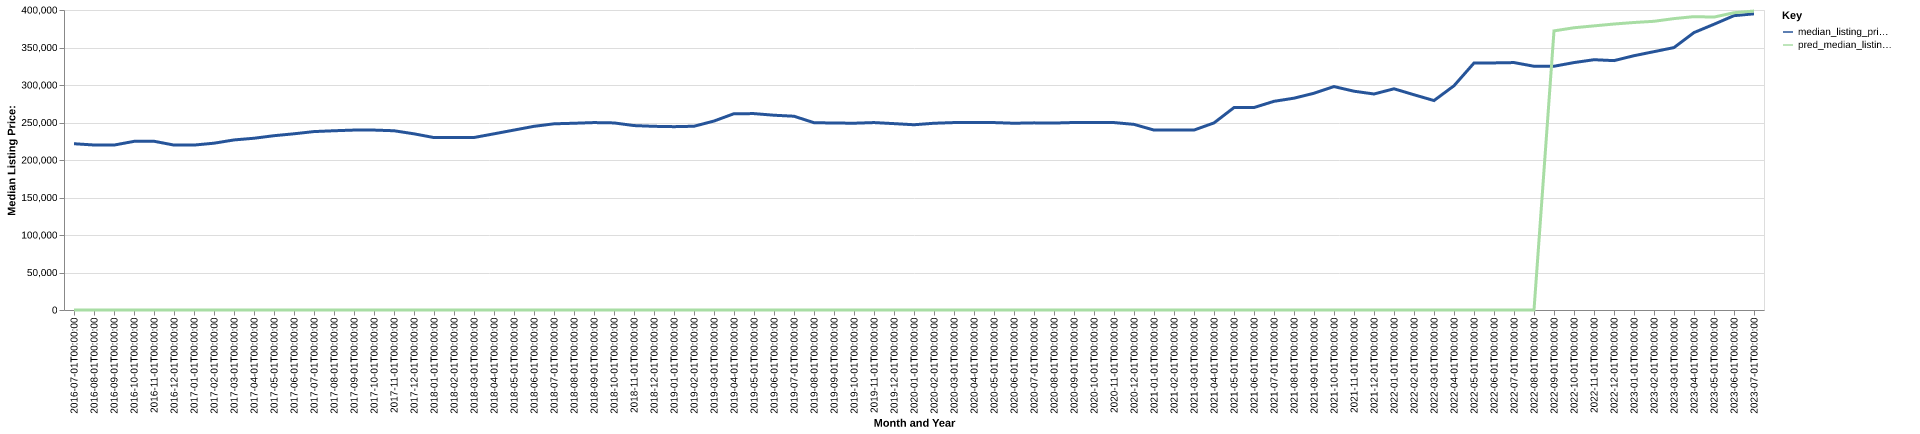

Data behind this chart, as committed beside it:
date, time_idx, median_listing_price, thirty_year_interest_rate_five, month, county_name, active_listing_count, median_days_on_market, pred_median_listing_price, month_year
2016-07-01, 0, 221700, 3.72, 7, atlantic, nj, 3827, 96.0, 0, Jul-2016
2016-08-01, 1, 220000, 3.73, 8, atlantic, nj, 3796, 100.0, 0, Aug-2016
2016-09-01, 2, 219900, 3.66, 9, atlantic, nj, 3665, 99.0, 0, Sep-2016
2016-10-01, 3, 224839, 3.64, 10, atlantic, nj, 3540, 95.0, 0, Oct-2016
2016-11-01, 4, 225000, 3.66, 11, atlantic, nj, 3444, 99.0, 0, Nov-2016
2016-12-01, 5, 219900, 3.48, 12, atlantic, nj, 3378, 102.0, 0, Dec-2016
2017-01-01, 6, 219900, 3.45, 1, atlantic, nj, 3175, 104.0, 0, Jan-2017
2017-02-01, 7, 222400, 3.5, 2, atlantic, nj, 3206, 101.0, 0, Feb-2017
2017-03-01, 8, 226750, 3.52, 3, atlantic, nj, 3183, 87.0, 0, Mar-2017
2017-04-01, 9, 229000, 4.03, 4, atlantic, nj, 3206, 79.0, 0, Apr-2017
2017-05-01, 10, 232400, 4.32, 5, atlantic, nj, 3154, 82.0, 0, May-2017
2017-06-01, 11, 234950, 4.2, 6, atlantic, nj, 3124, 85.0, 0, Jun-2017
2017-07-01, 12, 237900, 4.19, 7, atlantic, nj, 3064, 88.0, 0, Jul-2017
2017-08-01, 13, 239000, 4.3, 8, atlantic, nj, 2998, 88.0, 0, Aug-2017
2017-09-01, 14, 239900, 4.1, 9, atlantic, nj, 2951, 87.0, 0, Sep-2017
2017-10-01, 15, 239900, 4.05, 10, atlantic, nj, 2828, 87.0, 0, Oct-2017
2017-11-01, 16, 239000, 3.94, 11, atlantic, nj, 2731, 88.0, 0, Nov-2017
2017-12-01, 17, 234900, 4.03, 12, atlantic, nj, 2561, 93.0, 0, Dec-2017
2018-01-01, 18, 229900, 3.93, 1, atlantic, nj, 2451, 96.0, 0, Jan-2018
2018-02-01, 19, 229900, 3.83, 2, atlantic, nj, 2488, 91.0, 0, Feb-2018
2018-03-01, 20, 230000, 3.94, 3, atlantic, nj, 2589, 70.0, 0, Mar-2018
2018-04-01, 21, 234900, 3.95, 4, atlantic, nj, 2602, 66.0, 0, Apr-2018
2018-05-01, 22, 239900, 3.99, 5, atlantic, nj, 2612, 71.0, 0, May-2018
2018-06-01, 23, 244900, 4.15, 6, atlantic, nj, 2593, 75.0, 0, Jun-2018
2018-07-01, 24, 248250, 4.4, 7, atlantic, nj, 2543, 82.0, 0, Jul-2018
2018-08-01, 25, 249000, 4.46, 8, atlantic, nj, 2520, 81.0, 0, Aug-2018
2018-09-01, 26, 249900, 4.58, 9, atlantic, nj, 2497, 77.0, 0, Sep-2018
2018-10-01, 27, 249450, 4.66, 10, atlantic, nj, 2473, 78.0, 0, Oct-2018
2018-11-01, 28, 245900, 4.62, 11, atlantic, nj, 2446, 79.0, 0, Nov-2018
2018-12-01, 29, 244900, 4.54, 12, atlantic, nj, 2411, 87.0, 0, Dec-2018
2019-01-01, 30, 244450, 4.6, 1, atlantic, nj, 2289, 92.0, 0, Jan-2019
2019-02-01, 31, 245000, 4.72, 2, atlantic, nj, 2381, 84.0, 0, Feb-2019
2019-03-01, 32, 251943, 4.9, 3, atlantic, nj, 2483, 74.0, 0, Mar-2019
2019-04-01, 33, 261750, 4.94, 4, atlantic, nj, 2512, 67.0, 0, Apr-2019
2019-05-01, 34, 261850, 4.75, 5, atlantic, nj, 2576, 68.0, 0, May-2019
2019-06-01, 35, 259700, 4.51, 6, atlantic, nj, 2593, 70.0, 0, Jun-2019
2019-07-01, 36, 258363, 4.41, 7, atlantic, nj, 2594, 75.0, 0, Jul-2019
2019-08-01, 37, 249727, 4.41, 8, atlantic, nj, 2577, 78.0, 0, Aug-2019
2019-09-01, 38, 249318, 4.2, 9, atlantic, nj, 2530, 80.0, 0, Sep-2019
2019-10-01, 39, 249045, 4.14, 10, atlantic, nj, 2488, 81.0, 0, Oct-2019
2019-11-01, 40, 249900, 3.84, 11, atlantic, nj, 2361, 87.0, 0, Nov-2019
2019-12-01, 41, 248500, 3.81, 12, atlantic, nj, 2237, 92.0, 0, Dec-2019
2020-01-01, 42, 247000, 3.75, 1, atlantic, nj, 2114, 93.0, 0, Jan-2020
2020-02-01, 43, 249000, 3.73, 2, atlantic, nj, 2117, 83.0, 0, Feb-2020
2020-03-01, 44, 249900, 3.78, 3, atlantic, nj, 2189, 67.0, 0, Mar-2020
2020-04-01, 45, 249900, 3.75, 4, atlantic, nj, 2142, 76.0, 0, Apr-2020
2020-05-01, 46, 249900, 3.74, 5, atlantic, nj, 2085, 88.0, 0, May-2020
2020-06-01, 47, 249000, 3.72, 6, atlantic, nj, 1904, 100.0, 0, Jun-2020
2020-07-01, 48, 249508, 3.49, 7, atlantic, nj, 1714, 84.0, 0, Jul-2020
2020-08-01, 49, 249250, 3.65, 8, atlantic, nj, 1563, 62.0, 0, Aug-2020
2020-09-01, 50, 250000, 3.33, 9, atlantic, nj, 1527, 52.0, 0, Sep-2020
2020-10-01, 51, 249900, 3.28, 10, atlantic, nj, 1527, 52.0, 0, Oct-2020
2020-11-01, 52, 249900, 3.21, 11, atlantic, nj, 1524, 60.0, 0, Nov-2020
2020-12-01, 53, 247500, 3.07, 12, atlantic, nj, 1492, 73.0, 0, Dec-2020
2021-01-01, 54, 239900, 2.99, 1, atlantic, nj, 1294, 81.0, 0, Jan-2021
2021-02-01, 55, 239900, 2.93, 2, atlantic, nj, 1159, 75.0, 0, Feb-2021
2021-03-01, 56, 239925, 2.88, 3, atlantic, nj, 1084, 62.0, 0, Mar-2021
2021-04-01, 57, 249450, 2.84, 4, atlantic, nj, 1064, 50.0, 0, Apr-2021
2021-05-01, 58, 269900, 2.71, 5, atlantic, nj, 1079, 49.0, 0, May-2021
2021-06-01, 59, 269950, 2.79, 6, atlantic, nj, 1111, 48.0, 0, Jun-2021
... 25 more rows
